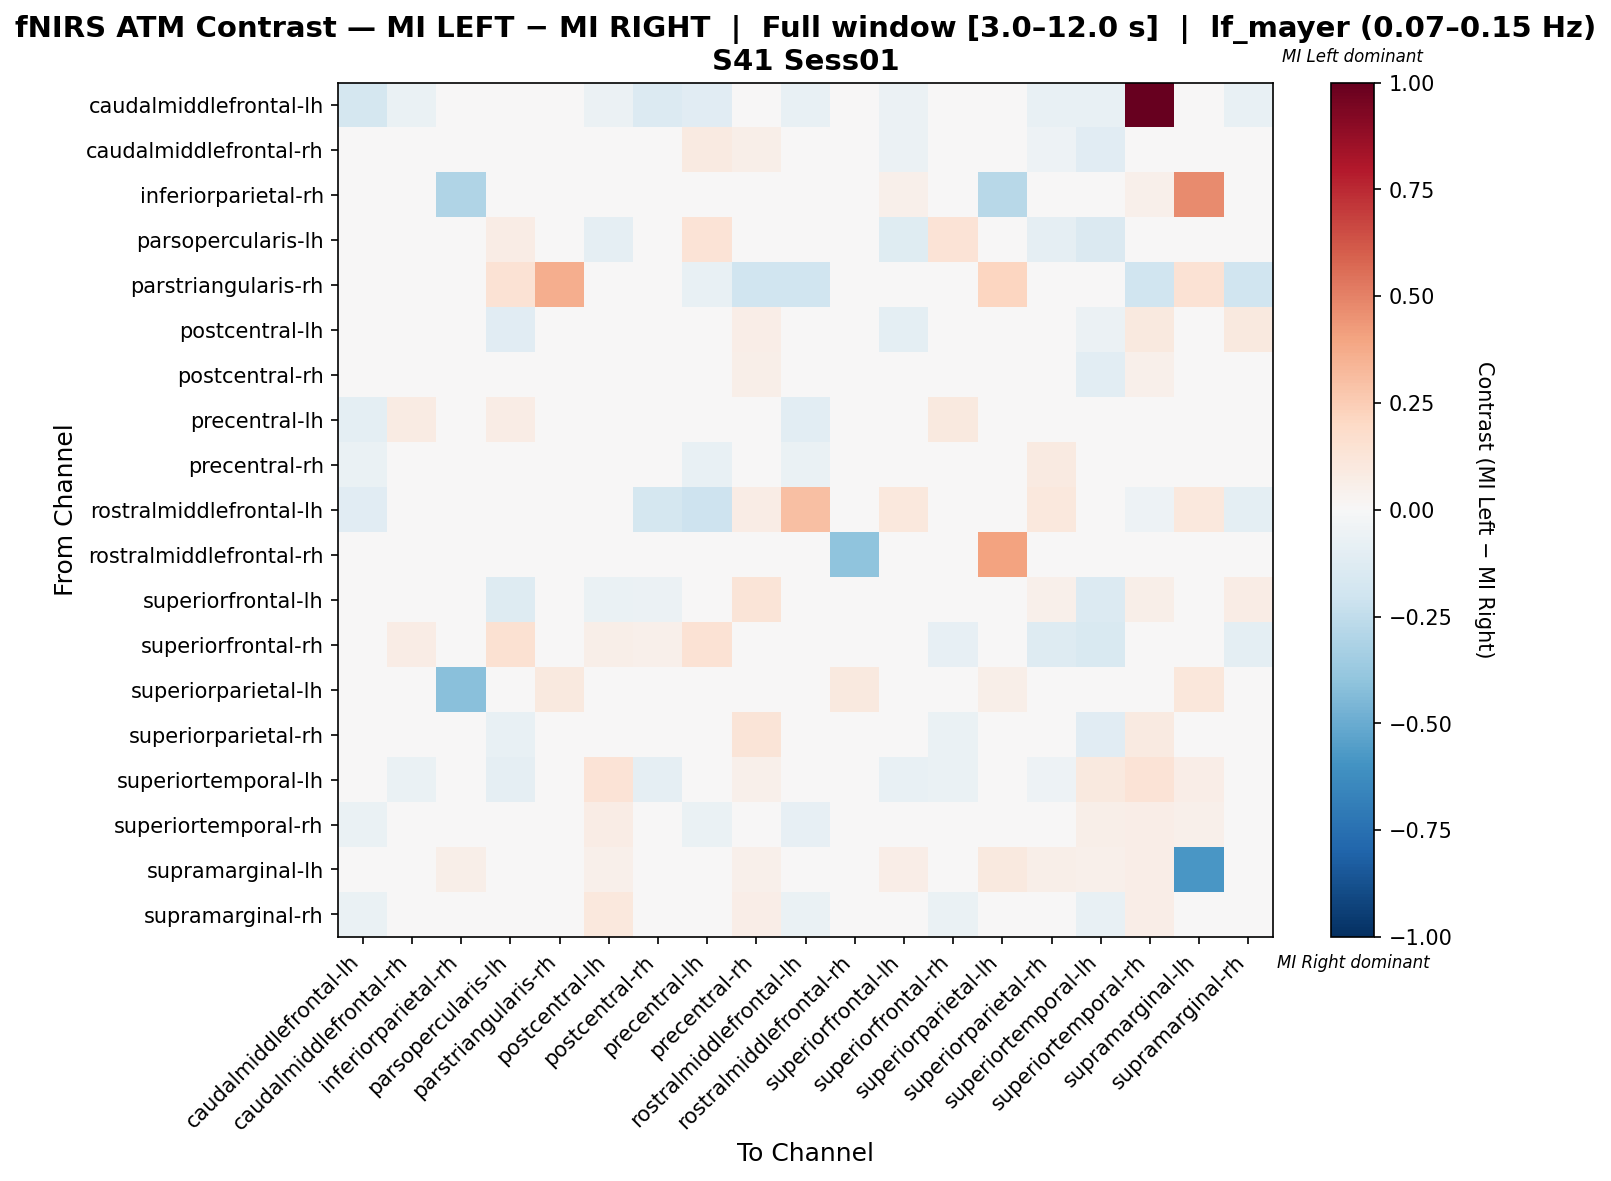

Data behind this chart, as committed beside it:
, caudalmiddlefrontal-lh, caudalmiddlefrontal-rh, inferiorparietal-rh, parsopercularis-lh, parstriangularis-rh, postcentral-lh, postcentral-rh, precentral-lh, precentral-rh, rostralmiddlefrontal-lh, rostralmiddlefrontal-rh, superiorfrontal-lh, superiorfrontal-rh, superiorparietal-lh, superiorparietal-rh, superiortemporal-lh, superiortemporal-rh, supramarginal-lh, supramarginal-rh
caudalmiddlefrontal-lh, -0.1773, -0.06383, 0.0, -0.04255, 0.0, -0.05674, -0.1348, -0.1135, -0.007092, -0.07801, 0.0, -0.05674, -0.02837, 0.0, -0.07801, -0.07801, 0.9929, 0.0, -0.07801
caudalmiddlefrontal-rh, -0.03524, 0.01158, 0.0, -0.01403, 0.0, -0.002556, 0.009115, 0.08715, 0.05786, -0.004405, 0.0, -0.05988, 0.0399, 0.0, -0.05421, -0.1168, 0.04551, 0.0, 0.03603
inferiorparietal-rh, 0.0, 0.0, -0.3039, 0.0, 0.0, 0.0, 0.0, 0.0, 0.0, 0.0, 0.0, 0.05263, 0.0, -0.275, 0.0, 0.0, 0.05263, 0.4737, 0.0
parsopercularis-lh, -0.02632, 0.00606, 0.0, 0.07305, 0.0332, -0.08837, 0.00849, 0.1365, 0.0, 0.0, 0.0, -0.1184, 0.1379, 0.0332, -0.09211, -0.1447, 0.0, 0.0, 0.04149
parstriangularis-rh, 0.0, 0.0, 0.0, 0.1455, 0.3636, 0.0, 0.0, -0.07273, -0.2, -0.2, 0.0, 0.0, 0.0, 0.2182, 0.0, 0.0, -0.2, 0.1455, -0.2
postcentral-lh, -0.04242, -0.03191, 0.0, -0.1136, 0.0, 0.02207, -0.01812, 0.03928, 0.06868, 0.0, 0.0, -0.09634, 0.03351, 0.0, -0.02313, -0.05525, 0.09445, 0.02577, 0.09703
postcentral-rh, -0.04762, 0.03283, 0.0, 0.01094, 0.0, 0.03335, -0.0279, 0.04318, 0.05927, -0.04127, 0.0, -0.04527, 0.04227, 0.0, -0.02716, -0.1024, 0.0519, 0.0, 0.01789
precentral-lh, -0.1, 0.08107, 0.0, 0.0755, 0.01671, 0.0396, -0.02512, -0.04773, 0.01516, -0.1059, 0.0, -0.01332, 0.09656, 0.0, 0.003392, -0.04706, 0.01516, 0.0, -0.004047
precentral-rh, -0.06383, 0.0006079, 0.0, 0.0, 0.0, 0.04331, -0.009954, -0.07052, 0.0329, -0.06725, 0.0, 0.01831, 0.0, 0.0, 0.08617, 0.01444, -0.009954, 0.02143, 0.004331
rostralmiddlefrontal-lh, -0.1134, -0.03093, 0.0, 0.0, 0.0, -0.02062, -0.1753, -0.2062, 0.07666, 0.3016, 0.0, 0.1076, 0.0, 0.0, 0.1076, 0.0, -0.05155, 0.1026, -0.09807
rostralmiddlefrontal-rh, 0.0, 0.0, 0.0, 0.0, 0.0, 0.0, 0.0, 0.0, 0.0, 0.0, -0.4, 0.0, 0.0, 0.4, 0.0, 0.0, 0.0, 0.0, 0.0
superiorfrontal-lh, -0.04459, -0.03984, 0.0, -0.1274, 0.0, -0.06278, -0.06109, 0.03445, 0.1318, 0.02762, 0.0, 0.04304, 0.0, 0.0, 0.05194, -0.1338, 0.05993, 0.04972, 0.07098
superiorfrontal-rh, -0.02564, 0.07657, 0.0, 0.151, 0.0, 0.06019, 0.05093, 0.1464, 0.0, 0.0, 0.0, 0.0, -0.07835, 0.0, -0.1282, -0.1538, 0.0, 0.0, -0.099
superiorparietal-lh, 0.0, 0.0, -0.4194, 0.04959, 0.09917, 0.0, 0.0, 0.0, 0.0, 0.0, 0.09917, 0.0, 0.0, 0.05572, 0.0, 0.0, 0.0, 0.1157, 0.0
superiorparietal-rh, -0.03653, -0.04344, 0.0, -0.07306, 0.0, 0.02495, -0.04608, 0.02912, 0.1318, 0.01623, 0.0, -0.001023, -0.06849, 0.0, 0.02079, -0.1104, 0.08959, 0.02273, 0.04382
superiortemporal-lh, -0.03008, -0.06848, 0.0, -0.09023, 0.0, 0.1335, -0.0888, -0.01504, 0.05405, 0.0, 0.0, -0.07143, -0.06391, 0.0, -0.05197, 0.09952, 0.1351, 0.06757, -0.009856
superiortemporal-rh, -0.06383, -0.01424, 0.0, 0.0, 0.0, 0.0779, -0.01977, -0.0686, -0.01583, -0.08511, 0.0, -0.02446, 0.0, 0.0, 0.04247, 0.05746, 0.06685, 0.05118, -0.004021
supramarginal-lh, 0.0, 0.0, 0.0566, 0.0, 0.04403, 0.05031, 0.0, 0.0, 0.05031, 0.03145, 0.0, 0.06918, 0.0, 0.1006, 0.0566, 0.05031, 0.06918, -0.5849, 0.006289
supramarginal-rh, -0.06286, 0.02561, 0.0, 0.0264, 0.0, 0.1083, -0.02405, 0.008223, 0.06384, -0.06286, 0.0, 0.02246, -0.06414, 0.0, 0.009354, -0.07557, 0.06384, 0.0, -0.03853
